Run: headless pygame with SDL's dummy video driver; simulated clock (each Clock.tick advances the game by its frame time, no real sleeping); random seed 0; keys injected as events and as key.get_pressed() state; no mouse input; restart key R tapped at the start of phases 3 and 4.
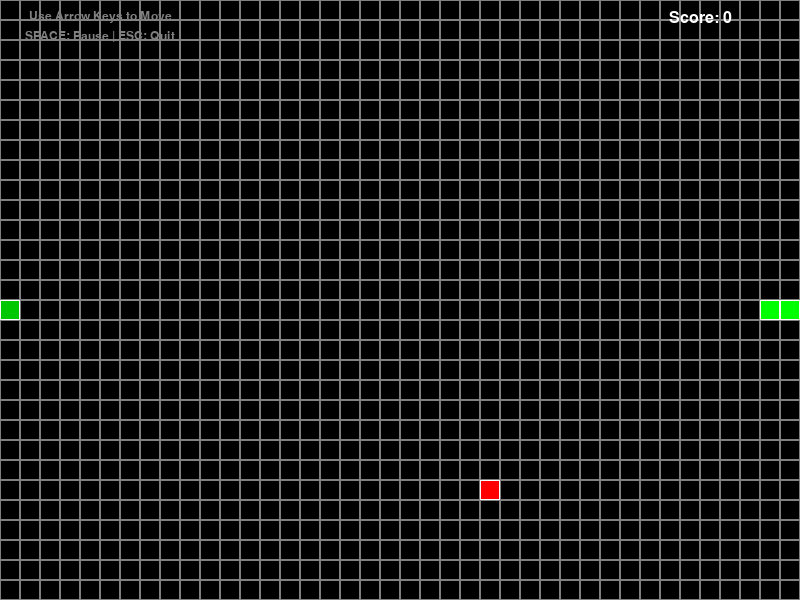
Frame 1 of 4 · flips 1–60 · no input
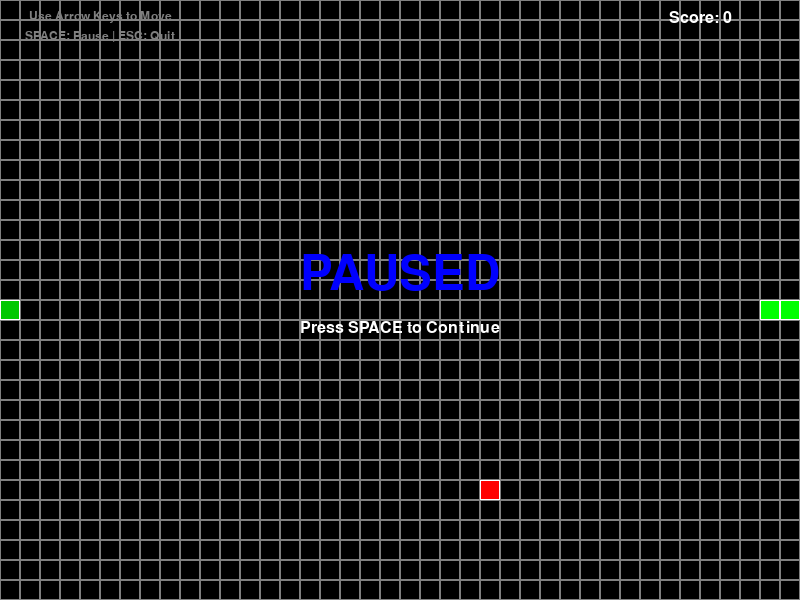
Frame 2 of 4 · flips 61–180 · tapped SPACE, RETURN · held RIGHT (→), D
Frame 3 of 4 · flips 181–300 · tapped R · held DOWN (↓), S · screen unchanged from frame 2, image omitted
Frame 4 of 4 · flips 301–420 · tapped R · held LEFT (←), A, UP (↑), W · screen unchanged from frame 3, image omitted

The pygame program that drew these frames:

import pygame
import random
import sys

# Initialize Pygame
pygame.init()

# Constants
WINDOW_WIDTH = 800
WINDOW_HEIGHT = 600
GRID_SIZE = 20
GRID_WIDTH = WINDOW_WIDTH // GRID_SIZE
GRID_HEIGHT = WINDOW_HEIGHT // GRID_SIZE

# Colors
BLACK = (0, 0, 0)
WHITE = (255, 255, 255)
GREEN = (0, 255, 0)
RED = (255, 0, 0)
DARK_GREEN = (0, 200, 0)
BLUE = (0, 0, 255)
GRAY = (128, 128, 128)

# Directions
UP = (0, -1)
DOWN = (0, 1)
LEFT = (-1, 0)
RIGHT = (1, 0)

class Snake:
    def __init__(self):
        self.length = 3
        self.positions = [(GRID_WIDTH // 2, GRID_HEIGHT // 2)]
        self.direction = RIGHT
        self.color = GREEN
        self.head_color = DARK_GREEN
        self.score = 0
        
    def get_head_position(self):
        return self.positions[0]
    
    def update(self):
        cur = self.get_head_position()
        x, y = self.direction
        new = (((cur[0] + x) % GRID_WIDTH), ((cur[1] + y) % GRID_HEIGHT))
        
        if len(self.positions) > 2 and new in self.positions[2:]:
            self.reset()
        else:
            self.positions.insert(0, new)
            if len(self.positions) > self.length:
                self.positions.pop()
    
    def reset(self):
        self.length = 3
        self.positions = [(GRID_WIDTH // 2, GRID_HEIGHT // 2)]
        self.direction = RIGHT
        self.score = 0
    
    def render(self, surface):
        for i, p in enumerate(self.positions):
            r = pygame.Rect((p[0] * GRID_SIZE, p[1] * GRID_SIZE), (GRID_SIZE, GRID_SIZE))
            if i == 0:
                pygame.draw.rect(surface, self.head_color, r)
                pygame.draw.rect(surface, WHITE, r, 1)
            else:
                pygame.draw.rect(surface, self.color, r)
                pygame.draw.rect(surface, WHITE, r, 1)
    
    def handle_keys(self, keys):
        if keys[pygame.K_UP] and self.direction != DOWN:
            self.direction = UP
        elif keys[pygame.K_DOWN] and self.direction != UP:
            self.direction = DOWN
        elif keys[pygame.K_LEFT] and self.direction != RIGHT:
            self.direction = LEFT
        elif keys[pygame.K_RIGHT] and self.direction != LEFT:
            self.direction = RIGHT

class Food:
    def __init__(self):
        self.position = (0, 0)
        self.color = RED
        self.randomize_position()
    
    def randomize_position(self):
        self.position = (random.randint(0, GRID_WIDTH - 1), random.randint(0, GRID_HEIGHT - 1))
    
    def render(self, surface):
        r = pygame.Rect((self.position[0] * GRID_SIZE, self.position[1] * GRID_SIZE), (GRID_SIZE, GRID_SIZE))
        pygame.draw.rect(surface, self.color, r)
        pygame.draw.rect(surface, WHITE, r, 1)

def draw_grid(surface):
    for y in range(0, WINDOW_HEIGHT, GRID_SIZE):
        for x in range(0, WINDOW_WIDTH, GRID_SIZE):
            r = pygame.Rect((x, y), (GRID_SIZE, GRID_SIZE))
            pygame.draw.rect(surface, GRAY, r, 1)

def draw_text(surface, text, size, x, y, color=WHITE):
    font = pygame.font.Font(None, size)
    text_surface = font.render(text, True, color)
    text_rect = text_surface.get_rect()
    text_rect.midtop = (x, y)
    surface.blit(text_surface, text_rect)

def main():
    clock = pygame.time.Clock()
    screen = pygame.display.set_mode((WINDOW_WIDTH, WINDOW_HEIGHT))
    pygame.display.set_caption('Snake Game')
    
    snake = Snake()
    food = Food()
    
    # Game state
    game_over = False
    paused = False
    
    while True:
        for event in pygame.event.get():
            if event.type == pygame.QUIT:
                pygame.quit()
                sys.exit()
            elif event.type == pygame.KEYDOWN:
                if event.key == pygame.K_ESCAPE:
                    pygame.quit()
                    sys.exit()
                elif event.key == pygame.K_SPACE:
                    paused = not paused
                elif event.key == pygame.K_r and game_over:
                    snake.reset()
                    food.randomize_position()
                    game_over = False
        
        if not game_over and not paused:
            keys = pygame.key.get_pressed()
            snake.handle_keys(keys)
            snake.update()
            
            # Check if snake ate food
            if snake.get_head_position() == food.position:
                snake.length += 1
                snake.score += 10
                food.randomize_position()
                # Make sure food doesn't spawn on snake
                while food.position in snake.positions:
                    food.randomize_position()
        
        # Draw everything
        screen.fill(BLACK)
        draw_grid(screen)
        
        if not game_over:
            snake.render(screen)
            food.render(screen)
        else:
            draw_text(screen, "GAME OVER", 72, WINDOW_WIDTH // 2, WINDOW_HEIGHT // 2 - 50, RED)
            draw_text(screen, f"Final Score: {snake.score}", 36, WINDOW_WIDTH // 2, WINDOW_HEIGHT // 2 + 20)
            draw_text(screen, "Press R to Restart", 24, WINDOW_WIDTH // 2, WINDOW_HEIGHT // 2 + 60)
        
        if paused:
            draw_text(screen, "PAUSED", 72, WINDOW_WIDTH // 2, WINDOW_HEIGHT // 2 - 50, BLUE)
            draw_text(screen, "Press SPACE to Continue", 24, WINDOW_WIDTH // 2, WINDOW_HEIGHT // 2 + 20)
        
        # Display score
        draw_text(screen, f"Score: {snake.score}", 24, WINDOW_WIDTH - 100, 10)
        
        # Display instructions
        draw_text(screen, "Use Arrow Keys to Move", 18, 100, 10, GRAY)
        draw_text(screen, "SPACE: Pause | ESC: Quit", 18, 100, 30, GRAY)
        
        pygame.display.update()
        clock.tick(10)  # Game speed (frames per second)

if __name__ == "__main__":
    main()
